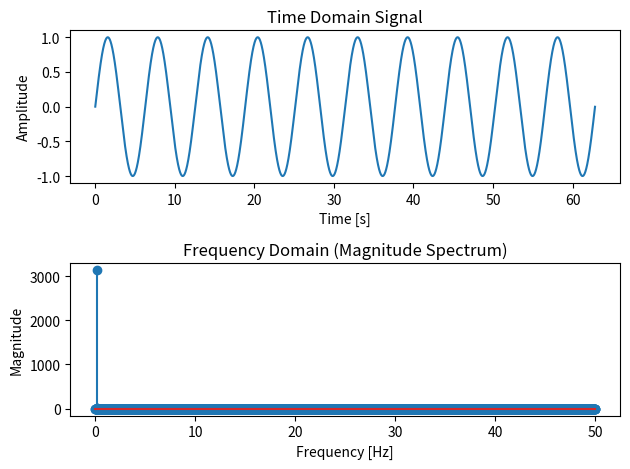

This chart was generated by the following Python code:
import numpy as np
import matplotlib.pyplot as plt

def periodgram(t,signal):
    T = t[1]-t[0]
    
    fft_values = np.fft.fft(signal)
    N = len(signal)

    freq = np.fft.fftfreq(N, T)

    magnitude = np.abs(fft_values)
    
    plt.subplot(2, 1, 1)
    plt.plot(t, signal)
    plt.title('Time Domain Signal')
    plt.xlabel('Time [s]')
    plt.ylabel('Amplitude')
    
    plt.subplot(2, 1, 2)
    plt.stem(freq[:N//2], magnitude[:N//2])
    plt.title('Frequency Domain (Magnitude Spectrum)')
    plt.xlabel('Frequency [Hz]')
    plt.ylabel('Magnitude')
    plt.tight_layout()
    plt.show()
    
    return np.max(magnitude), np.argmax(magnitude), freq[np.argmax(magnitude)]

#Fs = 500 
#Ti = 1/Fs 
#t = np.arange(0, 1, Ti)  

#f1 = 50
#f2 = 120
#signal = 0.7*np.sin(2*np.pi*f1*t) + 1.0*np.sin(2*np.pi*f2*t)

t = np.arange(0, 20*np.pi, 0.01)

signal = np.sin(t)

a, b, c = periodgram(t,signal)

print(a, b, 1/c)
